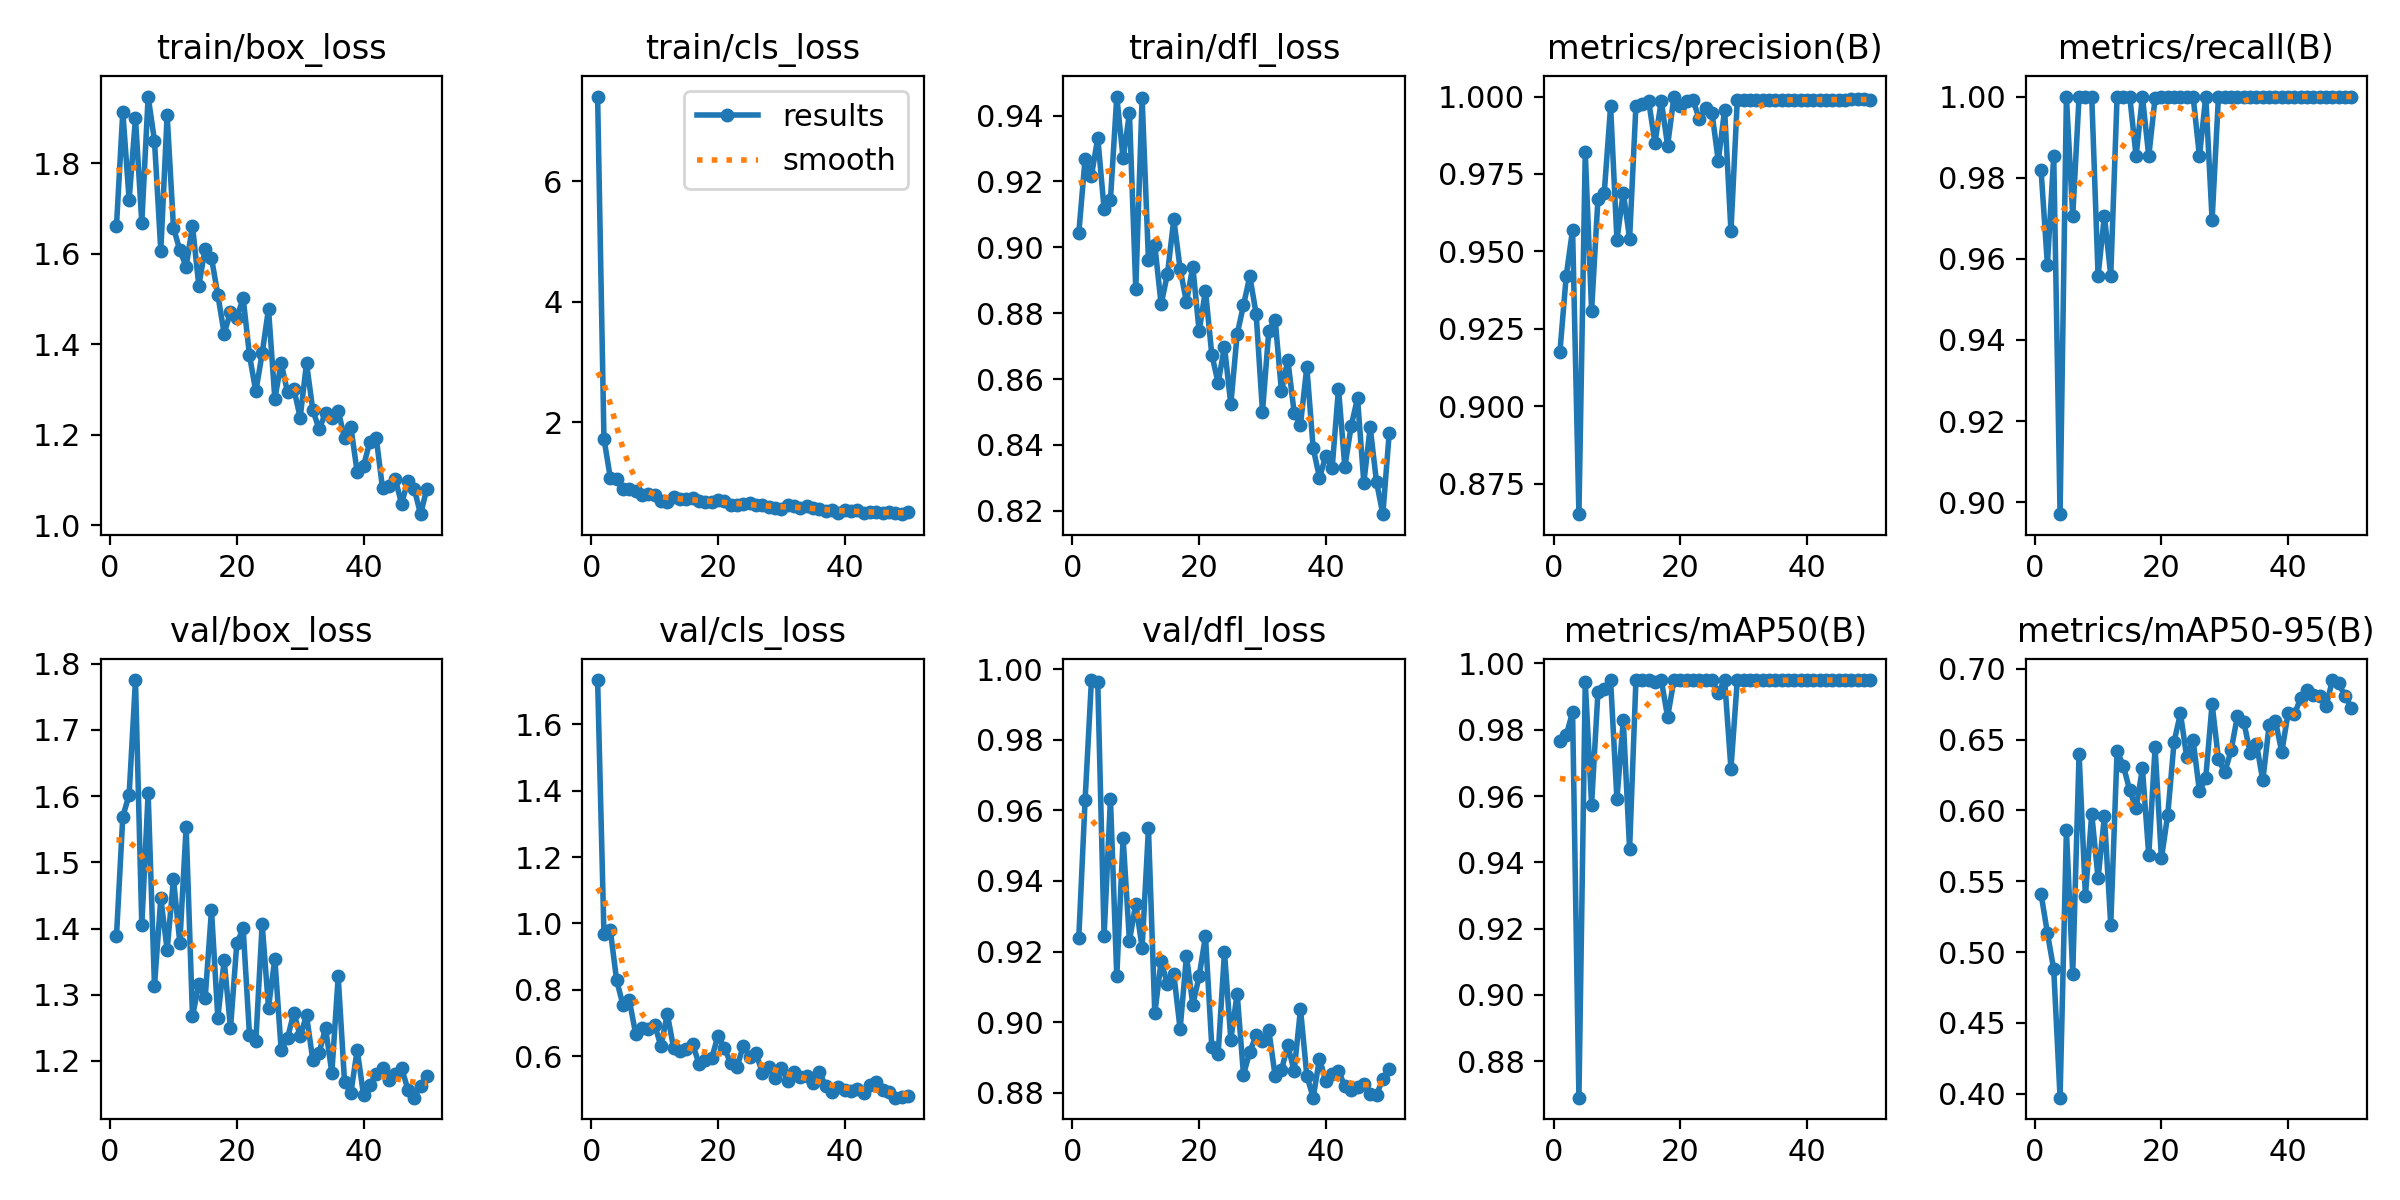

Values plotted in this chart, from the file beside it:
epoch, time, train/box_loss, train/cls_loss, train/dfl_loss, metrics/precision(B), metrics/recall(B), metrics/mAP50(B), metrics/mAP50-95(B), val/box_loss, val/cls_loss, val/dfl_loss, lr/pg0, lr/pg1, lr/pg2
1, 69.78, 1.661, 7.41, 0.9042, 0.9175, 0.9819, 0.9767, 0.5411, 1.388, 1.734, 0.9238, 0.000657, 0.000657, 0.000657
2, 139.9, 1.914, 1.728, 0.927, 0.9422, 0.9586, 0.9784, 0.5135, 1.569, 0.9677, 0.9629, 0.001297, 0.001297, 0.001297
3, 210, 1.719, 1.08, 0.9217, 0.957, 0.9853, 0.9853, 0.4878, 1.602, 0.9804, 0.9969, 0.001912, 0.001912, 0.001912
4, 299.6, 1.9, 1.062, 0.9333, 0.8651, 0.8971, 0.8689, 0.3972, 1.775, 0.8291, 0.9962, 0.001881, 0.001881, 0.001881
5, 416.3, 1.668, 0.8881, 0.9116, 0.982, 1, 0.9944, 0.5861, 1.405, 0.7546, 0.9245, 0.001842, 0.001842, 0.001842
6, 531.2, 1.947, 0.8948, 0.9144, 0.9309, 0.9706, 0.9574, 0.4848, 1.604, 0.7699, 0.9633, 0.001802, 0.001802, 0.001802
7, 647.5, 1.85, 0.8617, 0.9458, 0.9668, 1, 0.9913, 0.6401, 1.313, 0.6674, 0.913, 0.001762, 0.001762, 0.001762
8, 759.5, 1.607, 0.7918, 0.927, 0.969, 1, 0.9922, 0.5398, 1.446, 0.6849, 0.9521, 0.001723, 0.001723, 0.001723
9, 872.1, 1.907, 0.8067, 0.9407, 0.9968, 1, 0.995, 0.5975, 1.368, 0.6822, 0.9231, 0.001683, 0.001683, 0.001683
10, 987.6, 1.658, 0.7959, 0.8873, 0.9538, 0.9559, 0.9591, 0.552, 1.475, 0.6946, 0.9336, 0.001644, 0.001644, 0.001644
11, 1103, 1.608, 0.6986, 0.9453, 0.969, 0.9706, 0.9829, 0.5959, 1.379, 0.63, 0.9211, 0.001604, 0.001604, 0.001604
12, 1222, 1.572, 0.6804, 0.8962, 0.9541, 0.9559, 0.944, 0.5192, 1.554, 0.7275, 0.9549, 0.001564, 0.001564, 0.001564
13, 1336, 1.662, 0.7541, 0.9007, 0.9971, 1, 0.995, 0.642, 1.267, 0.6241, 0.9025, 0.001525, 0.001525, 0.001525
14, 1451, 1.529, 0.7312, 0.8827, 0.9977, 1, 0.995, 0.6313, 1.316, 0.6148, 0.9173, 0.001485, 0.001485, 0.001485
15, 1567, 1.611, 0.7283, 0.8919, 0.9987, 1, 0.995, 0.6141, 1.295, 0.6231, 0.9107, 0.001446, 0.001446, 0.001446
16, 1681, 1.591, 0.7387, 0.9085, 0.985, 0.9853, 0.9944, 0.6014, 1.428, 0.6365, 0.9137, 0.001406, 0.001406, 0.001406
17, 1796, 1.509, 0.6847, 0.8935, 0.9986, 1, 0.995, 0.6297, 1.265, 0.5775, 0.898, 0.001366, 0.001366, 0.001366
18, 1910, 1.424, 0.6739, 0.8834, 0.9841, 0.9853, 0.9839, 0.5683, 1.352, 0.5893, 0.9188, 0.001327, 0.001327, 0.001327
19, 2024, 1.471, 0.6772, 0.8942, 1, 0.9997, 0.995, 0.6445, 1.249, 0.5934, 0.905, 0.001287, 0.001287, 0.001287
20, 2141, 1.459, 0.714, 0.8746, 0.9968, 1, 0.995, 0.5662, 1.378, 0.6617, 0.913, 0.001248, 0.001248, 0.001248
21, 2250, 1.502, 0.6935, 0.8869, 0.9985, 1, 0.995, 0.597, 1.4, 0.6251, 0.9244, 0.001208, 0.001208, 0.001208
22, 2366, 1.375, 0.6175, 0.8675, 0.9989, 1, 0.995, 0.6485, 1.239, 0.5792, 0.893, 0.001168, 0.001168, 0.001168
23, 2486, 1.296, 0.6216, 0.8588, 0.9927, 1, 0.995, 0.6685, 1.23, 0.5662, 0.891, 0.001129, 0.001129, 0.001129
24, 2601, 1.38, 0.645, 0.8699, 0.9963, 1, 0.995, 0.6374, 1.407, 0.6321, 0.9199, 0.001089, 0.001089, 0.001089
25, 2716, 1.478, 0.6594, 0.8523, 0.9948, 1, 0.995, 0.6496, 1.281, 0.5987, 0.8951, 0.00105, 0.00105, 0.00105
26, 2833, 1.279, 0.628, 0.8736, 0.9792, 0.9853, 0.9911, 0.6135, 1.354, 0.6089, 0.9081, 0.00101, 0.00101, 0.00101
27, 2947, 1.359, 0.6226, 0.8824, 0.9957, 1, 0.995, 0.6232, 1.216, 0.55, 0.8851, 0.0009704, 0.0009704, 0.0009704
28, 3063, 1.294, 0.5906, 0.8912, 0.9565, 0.9696, 0.9682, 0.6753, 1.234, 0.5665, 0.8916, 0.0009308, 0.0009308, 0.0009308
29, 3178, 1.301, 0.5759, 0.8798, 0.9989, 1, 0.995, 0.6361, 1.273, 0.5336, 0.8963, 0.0008912, 0.0008912, 0.0008912
30, 3292, 1.238, 0.5555, 0.8501, 0.999, 1, 0.995, 0.627, 1.237, 0.5647, 0.8946, 0.0008516, 0.0008516, 0.0008516
31, 3407, 1.358, 0.6244, 0.8747, 0.999, 1, 0.995, 0.6425, 1.269, 0.525, 0.8977, 0.000812, 0.000812, 0.000812
32, 3523, 1.254, 0.607, 0.8781, 0.9989, 1, 0.995, 0.6667, 1.201, 0.5516, 0.8847, 0.0007724, 0.0007724, 0.0007724
33, 3638, 1.212, 0.5773, 0.8563, 0.9989, 1, 0.995, 0.6626, 1.212, 0.5363, 0.8865, 0.0007328, 0.0007328, 0.0007328
34, 3733, 1.248, 0.6029, 0.8659, 0.9989, 1, 0.995, 0.6409, 1.25, 0.5394, 0.8934, 0.0006932, 0.0006932, 0.0006932
35, 3804, 1.236, 0.5716, 0.8498, 0.9989, 1, 0.995, 0.6471, 1.182, 0.519, 0.8861, 0.0006536, 0.0006536, 0.0006536
36, 3876, 1.253, 0.5593, 0.8462, 0.9989, 1, 0.995, 0.6211, 1.328, 0.5527, 0.9037, 0.000614, 0.000614, 0.000614
37, 3948, 1.193, 0.5279, 0.8637, 0.999, 1, 0.995, 0.6601, 1.168, 0.5097, 0.8849, 0.0005744, 0.0005744, 0.0005744
38, 4022, 1.217, 0.546, 0.8391, 0.999, 1, 0.995, 0.663, 1.151, 0.4906, 0.8786, 0.0005348, 0.0005348, 0.0005348
39, 4096, 1.117, 0.4958, 0.8301, 0.999, 1, 0.995, 0.6412, 1.217, 0.5069, 0.8897, 0.0004952, 0.0004952, 0.0004952
40, 4169, 1.131, 0.5404, 0.8367, 0.999, 1, 0.995, 0.6689, 1.148, 0.4967, 0.8832, 0.0004556, 0.0004556, 0.0004556
41, 4242, 1.184, 0.5178, 0.8331, 0.999, 1, 0.995, 0.6679, 1.163, 0.4939, 0.8852, 0.000416, 0.000416, 0.000416
42, 4314, 1.194, 0.5368, 0.8571, 0.9989, 1, 0.995, 0.6795, 1.18, 0.5016, 0.8863, 0.0003764, 0.0003764, 0.0003764
43, 4386, 1.081, 0.4975, 0.8334, 0.999, 1, 0.995, 0.685, 1.189, 0.4885, 0.8818, 0.0003368, 0.0003368, 0.0003368
44, 4457, 1.087, 0.5076, 0.8457, 0.999, 1, 0.995, 0.6818, 1.171, 0.5121, 0.8807, 0.0002972, 0.0002972, 0.0002972
45, 4529, 1.103, 0.5031, 0.8542, 0.999, 1, 0.995, 0.6805, 1.18, 0.5219, 0.8816, 0.0002576, 0.0002576, 0.0002576
46, 4600, 1.047, 0.4925, 0.8286, 0.999, 1, 0.995, 0.6739, 1.19, 0.4973, 0.8824, 0.000218, 0.000218, 0.000218
47, 4672, 1.098, 0.505, 0.8454, 0.9991, 1, 0.995, 0.6921, 1.157, 0.4916, 0.8796, 0.0001784, 0.0001784, 0.0001784
48, 4743, 1.081, 0.4955, 0.8288, 0.9991, 1, 0.995, 0.6897, 1.144, 0.4749, 0.8794, 0.0001388, 0.0001388, 0.0001388
49, 4814, 1.024, 0.4725, 0.819, 0.9991, 1, 0.995, 0.6805, 1.163, 0.4769, 0.884, 9.92e-05, 9.92e-05, 9.92e-05
50, 4886, 1.081, 0.5061, 0.8435, 0.999, 1, 0.995, 0.6726, 1.177, 0.48, 0.8867, 5.96e-05, 5.96e-05, 5.96e-05
